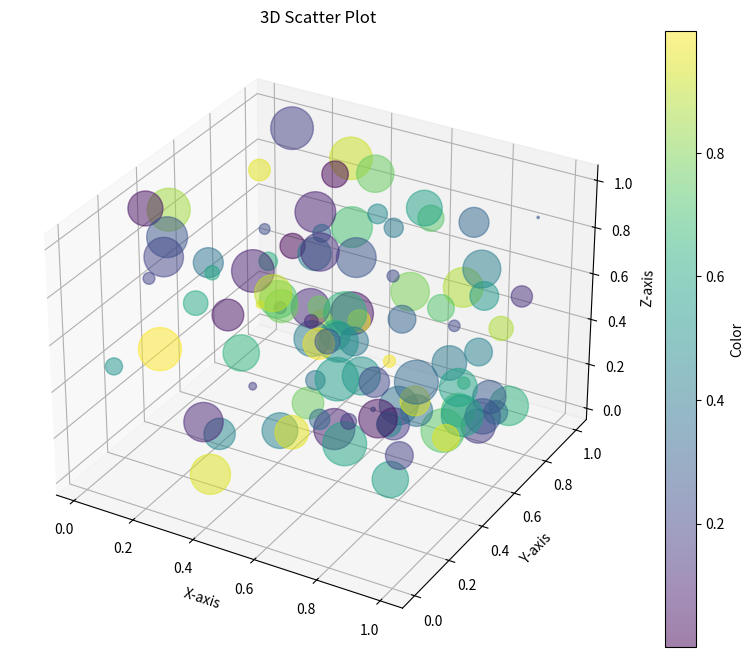
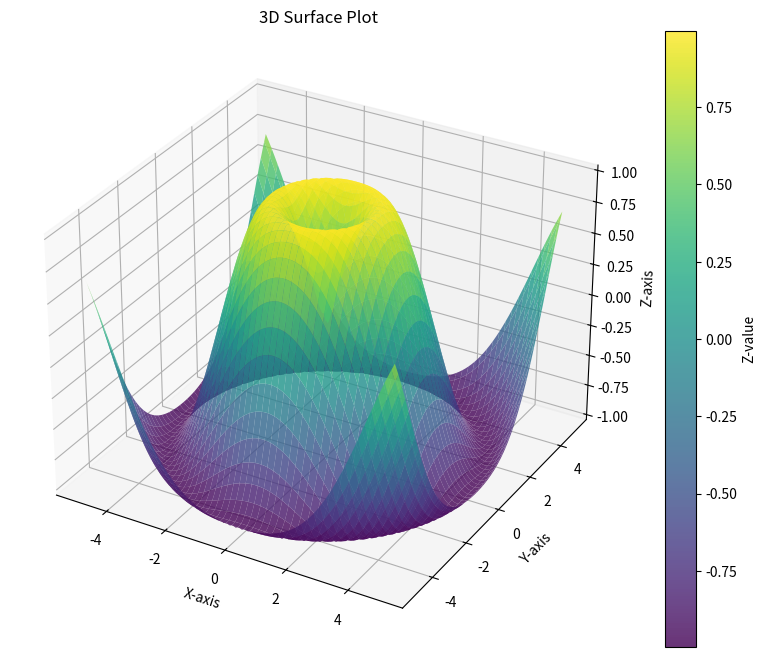
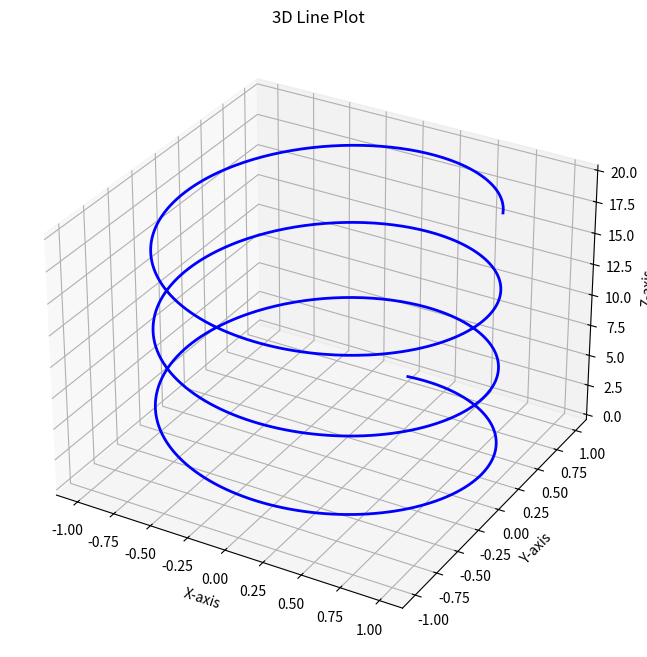
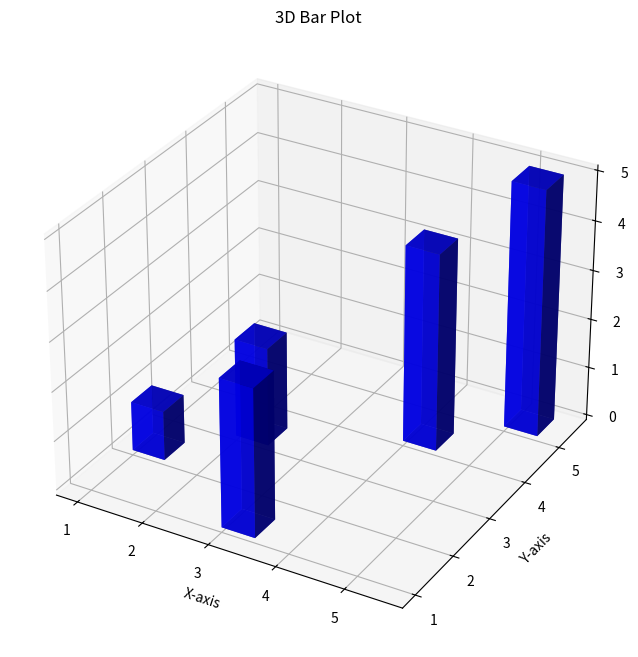

Here is the Python script that generated these plots, in order:
#!/usr/bin/env python3
# -*- coding: utf-8 -*-
"""
Matplotlib三维图形
展示Matplotlib的三维图形绘制功能
"""

import matplotlib.pyplot as plt
import numpy as np
from mpl_toolkits.mplot3d import Axes3D

# 示例1：三维散点图
def plot_3d_scatter():
    """
    绘制三维散点图
    """
    # 生成数据
    n = 100
    x = np.random.rand(n)
    y = np.random.rand(n)
    z = np.random.rand(n)
    colors = np.random.rand(n)
    sizes = 1000 * np.random.rand(n)
    
    # 创建图形
    fig = plt.figure(figsize=(10, 8))
    ax = fig.add_subplot(111, projection='3d')
    
    # 绘制三维散点图
    scatter = ax.scatter(x, y, z, c=colors, s=sizes, alpha=0.5, cmap='viridis')
    
    # 设置标题和标签（英文）
    ax.set_title('3D Scatter Plot')
    ax.set_xlabel('X-axis')
    ax.set_ylabel('Y-axis')
    ax.set_zlabel('Z-axis')
    
    # 添加颜色条
    fig.colorbar(scatter, ax=ax, label='Color')
    
    # 保存图形
    plt.savefig('3d_scatter.png')
    
    # 显示图形
    plt.show()

# 示例2：三维曲面图
def plot_3d_surface():
    """
    绘制三维曲面图
    """
    # 生成数据
    x = np.linspace(-5, 5, 100)
    y = np.linspace(-5, 5, 100)
    X, Y = np.meshgrid(x, y)
    Z = np.sin(np.sqrt(X**2 + Y**2))
    
    # 创建图形
    fig = plt.figure(figsize=(10, 8))
    ax = fig.add_subplot(111, projection='3d')
    
    # 绘制三维曲面图
    surface = ax.plot_surface(X, Y, Z, cmap='viridis', alpha=0.8)
    
    # 设置标题和标签（英文）
    ax.set_title('3D Surface Plot')
    ax.set_xlabel('X-axis')
    ax.set_ylabel('Y-axis')
    ax.set_zlabel('Z-axis')
    
    # 添加颜色条
    fig.colorbar(surface, ax=ax, label='Z-value')
    
    # 保存图形
    plt.savefig('3d_surface.png')
    
    # 显示图形
    plt.show()

# 示例3：三维线图
def plot_3d_line():
    """
    绘制三维线图
    """
    # 生成数据
    t = np.linspace(0, 20, 1000)
    x = np.sin(t)
    y = np.cos(t)
    z = t
    
    # 创建图形
    fig = plt.figure(figsize=(10, 8))
    ax = fig.add_subplot(111, projection='3d')
    
    # 绘制三维线图
    ax.plot(x, y, z, linewidth=2, color='blue')
    
    # 设置标题和标签（英文）
    ax.set_title('3D Line Plot')
    ax.set_xlabel('X-axis')
    ax.set_ylabel('Y-axis')
    ax.set_zlabel('Z-axis')
    
    # 保存图形
    plt.savefig('3d_line.png')
    
    # 显示图形
    plt.show()

# 示例4：三维柱状图
def plot_3d_bar():
    """
    绘制三维柱状图
    """
    # 生成数据
    x = [1, 2, 3, 4, 5]
    y = [2, 3, 1, 4, 5]
    z = [0, 0, 0, 0, 0]
    dx = [0.5, 0.5, 0.5, 0.5, 0.5]
    dy = [0.5, 0.5, 0.5, 0.5, 0.5]
    dz = [1, 2, 3, 4, 5]
    
    # 创建图形
    fig = plt.figure(figsize=(10, 8))
    ax = fig.add_subplot(111, projection='3d')
    
    # 绘制三维柱状图
    ax.bar3d(x, y, z, dx, dy, dz, color='blue', alpha=0.8)
    
    # 设置标题和标签（英文）
    ax.set_title('3D Bar Plot')
    ax.set_xlabel('X-axis')
    ax.set_ylabel('Y-axis')
    ax.set_zlabel('Z-axis')
    
    # 保存图形
    plt.savefig('3d_bar.png')
    
    # 显示图形
    plt.show()

# 主函数
def main():
    print("Matplotlib三维图形")
    print("=" * 50)
    
    # 运行各个示例
    print("1. 三维散点图")
    plot_3d_scatter()
    
    print("\n2. 三维曲面图")
    plot_3d_surface()
    
    print("\n3. 三维线图")
    plot_3d_line()
    
    print("\n4. 三维柱状图")
    plot_3d_bar()

if __name__ == "__main__":
    main()
